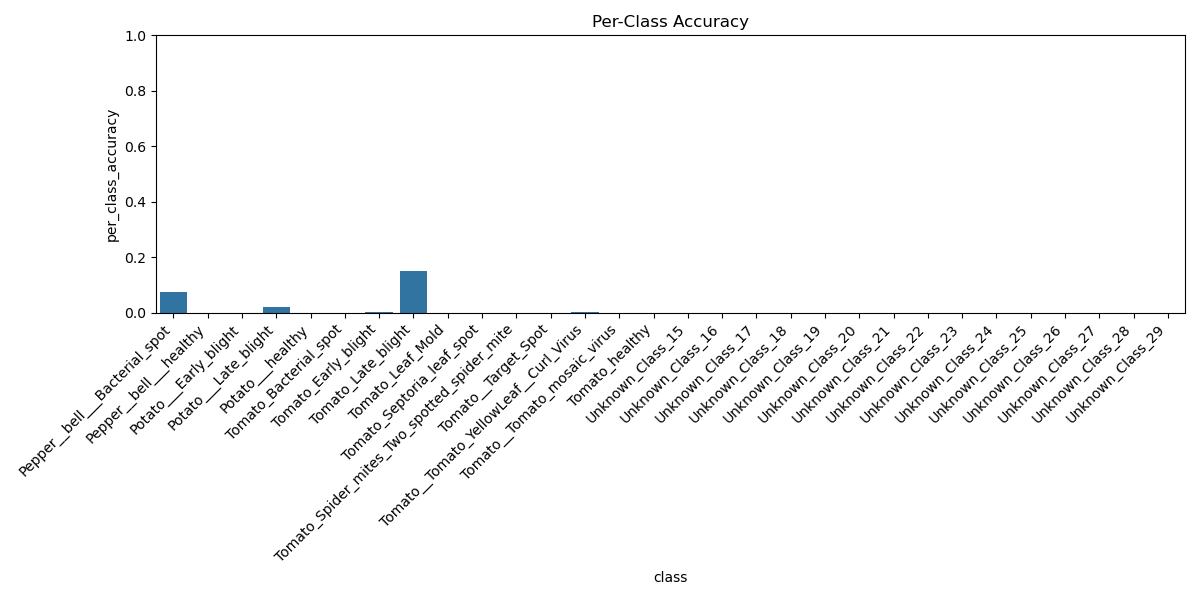

The table this chart was drawn from, first rows:
class, per_class_accuracy
Pepper__bell___Bacterial_spot, 0.07523
Pepper__bell___healthy, 0.0
Potato___Early_blight, 0.0
Potato___Late_blight, 0.022
Potato___healthy, 0.0
Tomato_Bacterial_spot, 0.0
Tomato_Early_blight, 0.001
Tomato_Late_blight, 0.1498
Tomato_Leaf_Mold, 0.0
Tomato_Septoria_leaf_spot, 0.0
Tomato_Spider_mites_Two_spotted_spider_m…, 0.0
Tomato__Target_Spot, 0.0
Tomato__Tomato_YellowLeaf__Curl_Virus, 0.001559
Tomato__Tomato_mosaic_virus, 0.0
Tomato_healthy, 0.0006285
Unknown_Class_15, 0.0
Unknown_Class_16, 0.0
Unknown_Class_17, 0.0
Unknown_Class_18, 0.0
Unknown_Class_19, 0.0
Unknown_Class_20, 0.0
Unknown_Class_21, 0.0
Unknown_Class_22, 0.0
Unknown_Class_23, 0.0
Unknown_Class_24, 0.0
Unknown_Class_25, 0.0
Unknown_Class_26, 0.0
Unknown_Class_27, 0.0
Unknown_Class_28, 0.0
Unknown_Class_29, 0.0
